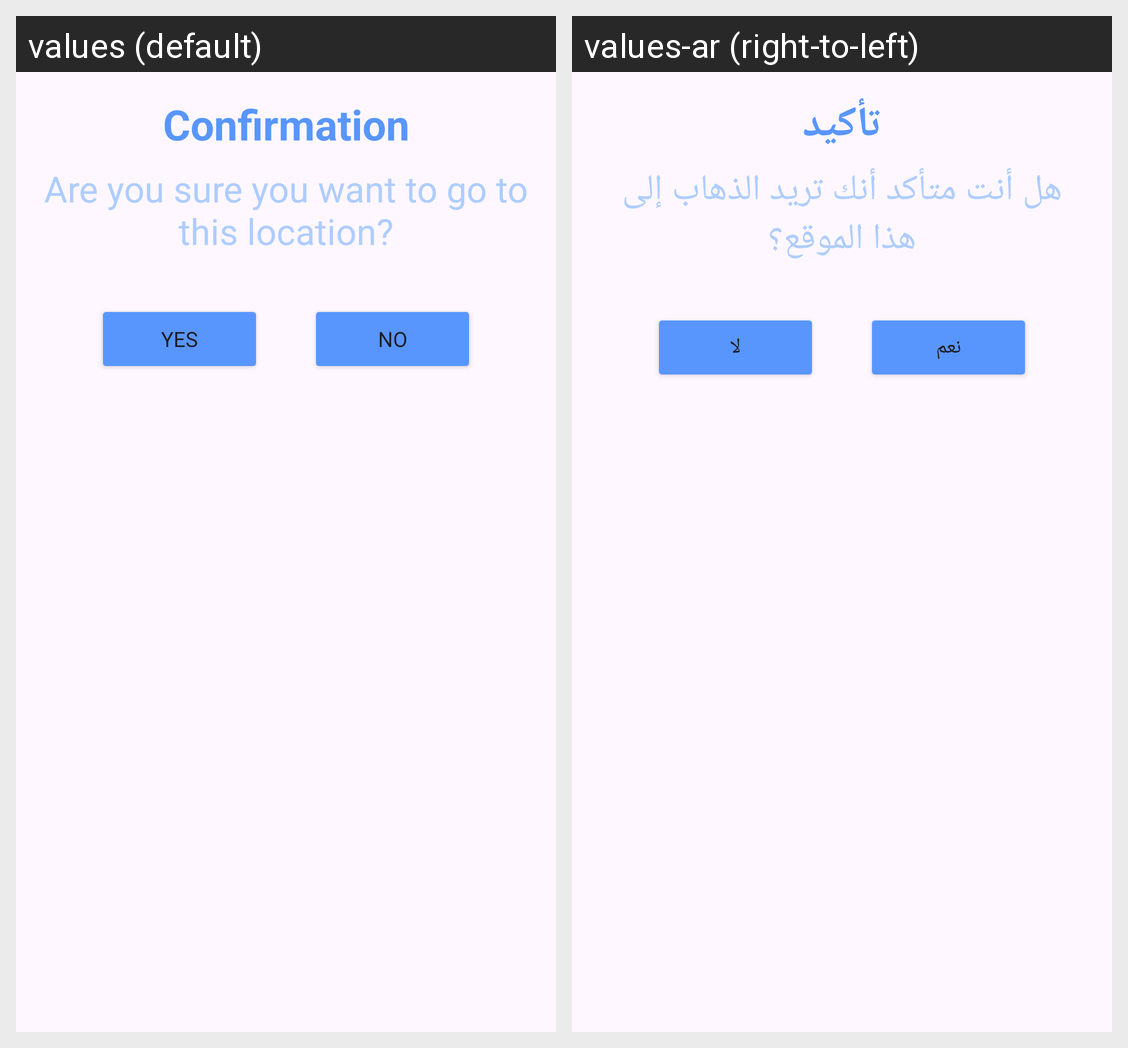

Translations of the strings shown on this Android screen, per locale in the grid:
Android screen res/layout/custom_dialog.xml rendered under 2 locales, left to right: values (default), values-ar (right-to-left). Device: Nexus 5 (rendered at 1080×1920; each locale shown at half size, 540×960, under a caption strip naming it); theme Theme.WeatherApp.
Strings drawn on this screen, with the default value and each locale's value (text and hints the layout hard-codes, and strings that could not be matched under every locale, appear in the picture but are not listed):

confirmation
  values: Confirmation
  values-ar: تأكيد

are_you_sure_you_want_to_go_to_this_location
  values: Are you sure you want to go to this location?
  values-ar: هل أنت متأكد أنك تريد الذهاب إلى هذا الموقع؟

yes
  values: Yes
  values-ar: نعم

no
  values: No
  values-ar: لا
